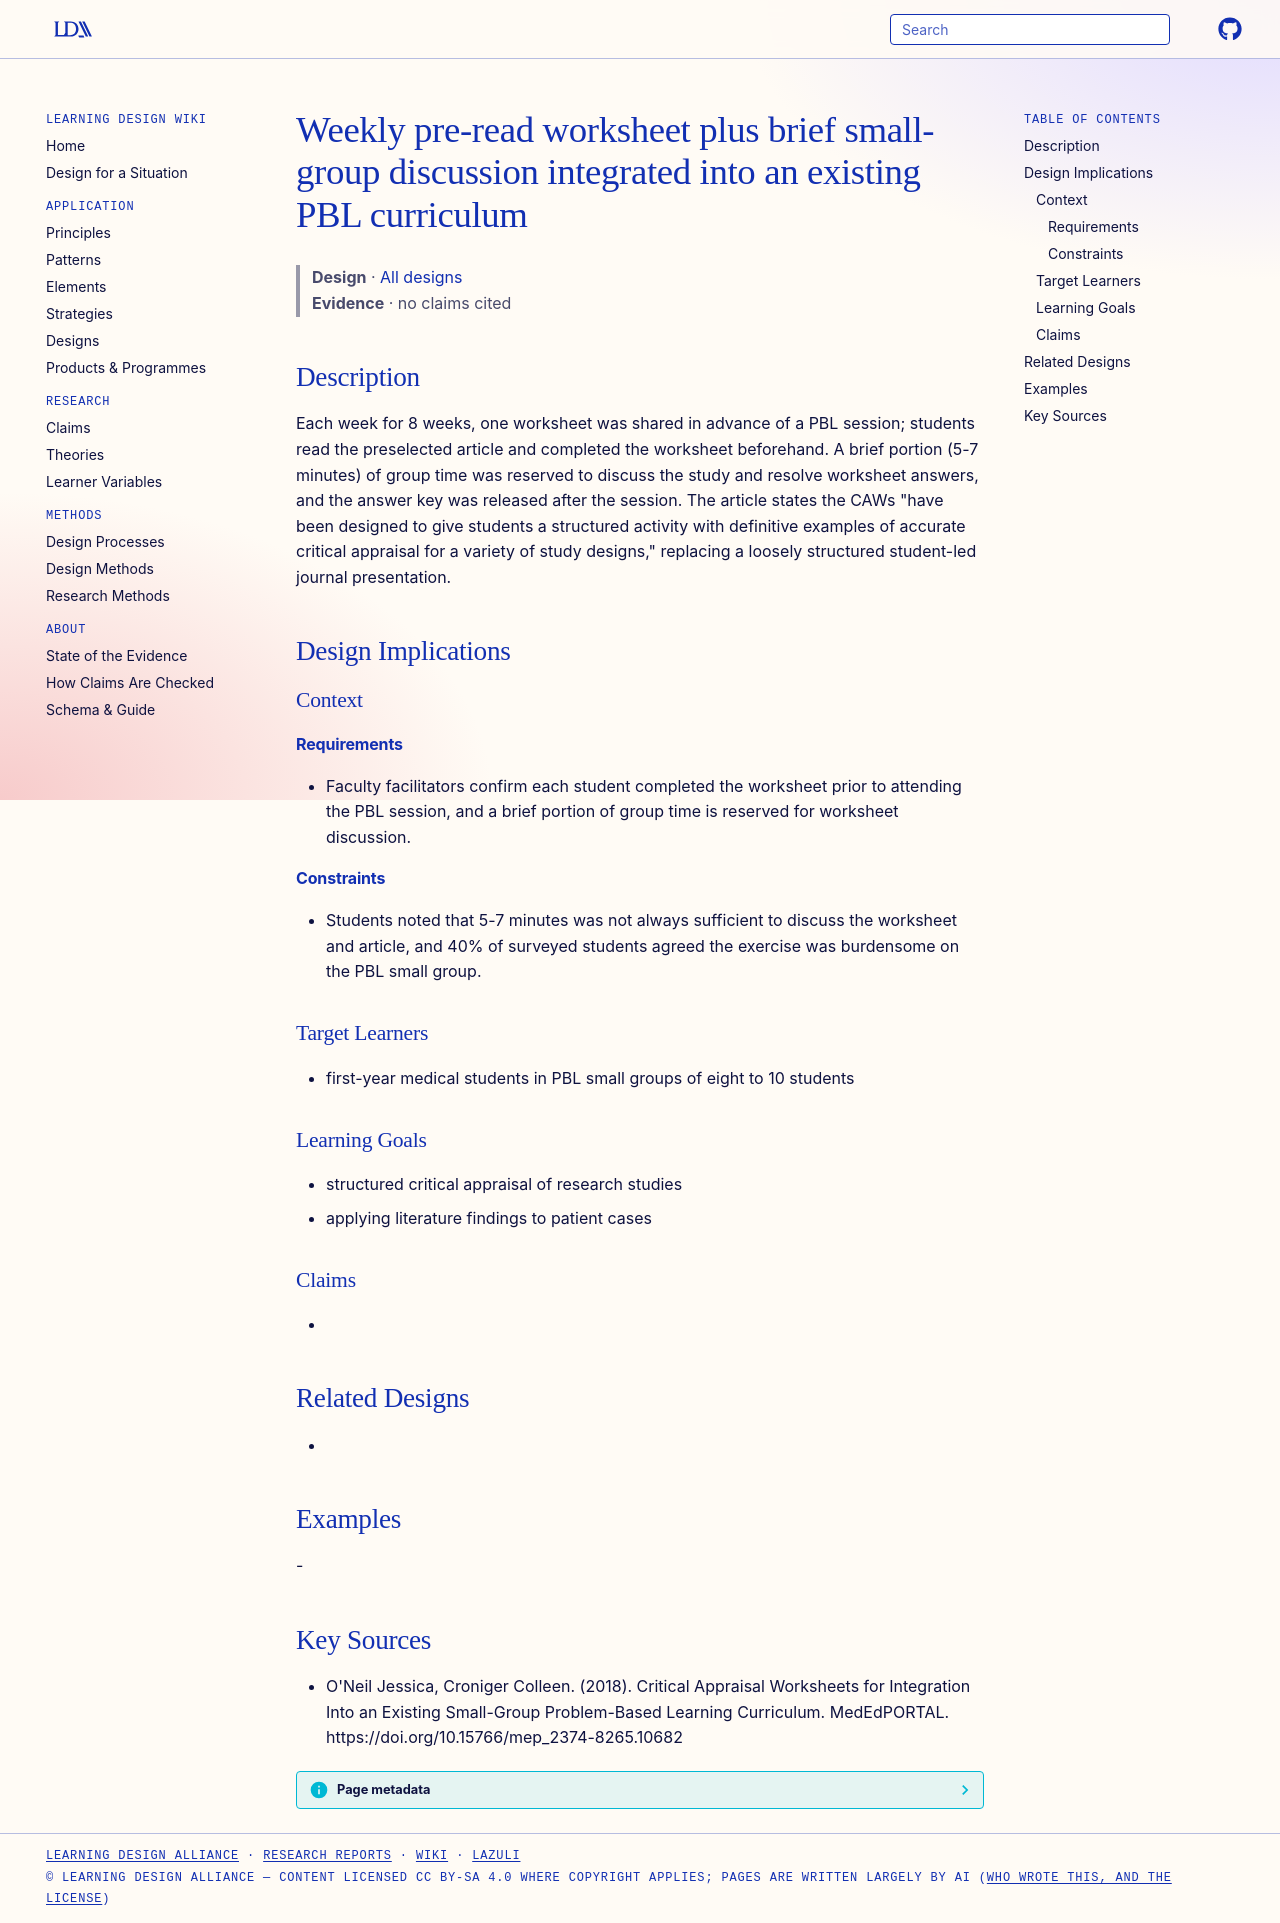

repository: Learning-Design-Alliance/learning-wiki · page: designs/weekly-caw-pbl-integration-pattern/index.html · generator: mkdocs

---
type: design
id: weekly-caw-pbl-integration-pattern
title: Weekly pre-read worksheet plus brief small-group discussion integrated into an existing PBL curriculum
description: Each week for 8 weeks, one worksheet was shared in advance of a PBL session; students read the preselected article and completed the worksheet beforehand.
status: review
generated:
  by: "process:settle-candidates"
  at: 2026-11-09
sources:
  - id: oneil-jessica-2018
    resource: "https://doi.org/10.15766/mep_2374-8265.10682"
    title: "O'Neil Jessica, Croniger Colleen. (2018). Critical Appraisal Worksheets for Integration Into an Existing Small-Group Problem-Based Learning Curriculum. MedEdPORTAL. https://doi.org/10.15766/mep_2374-8265.10682"
    author: "O'Neil Jessica, Croniger Colleen"
---

# Weekly pre-read worksheet plus brief small-group discussion integrated into an existing PBL curriculum

> **Design** · [All designs](index.md)
> **Evidence** · no claims cited

## Description
Each week for 8 weeks, one worksheet was shared in advance of a PBL session; students read the preselected article and completed the worksheet beforehand. A brief portion (5-7 minutes) of group time was reserved to discuss the study and resolve worksheet answers, and the answer key was released after the session. The article states the CAWs "have been designed to give students a structured activity with definitive examples of accurate critical appraisal for a variety of study designs," replacing a loosely structured student-led journal presentation.

## Design Implications

### Context
#### Requirements
- Faculty facilitators confirm each student completed the worksheet prior to attending the PBL session, and a brief portion of group time is reserved for worksheet discussion.
#### Constraints
- Students noted that 5-7 minutes was not always sufficient to discuss the worksheet and article, and 40% of surveyed students agreed the exercise was burdensome on the PBL small group.

### Target Learners
- first-year medical students in PBL small groups of eight to 10 students

### Learning Goals
- structured critical appraisal of research studies
- applying literature findings to patient cases

### Claims
- 

## Related Designs
- 

## Examples
-

## Key Sources
- O'Neil Jessica, Croniger Colleen. (2018). Critical Appraisal Worksheets for Integration Into an Existing Small-Group Problem-Based Learning Curriculum. MedEdPORTAL. https://doi.org/10.15766/mep_2374-8265.10682
